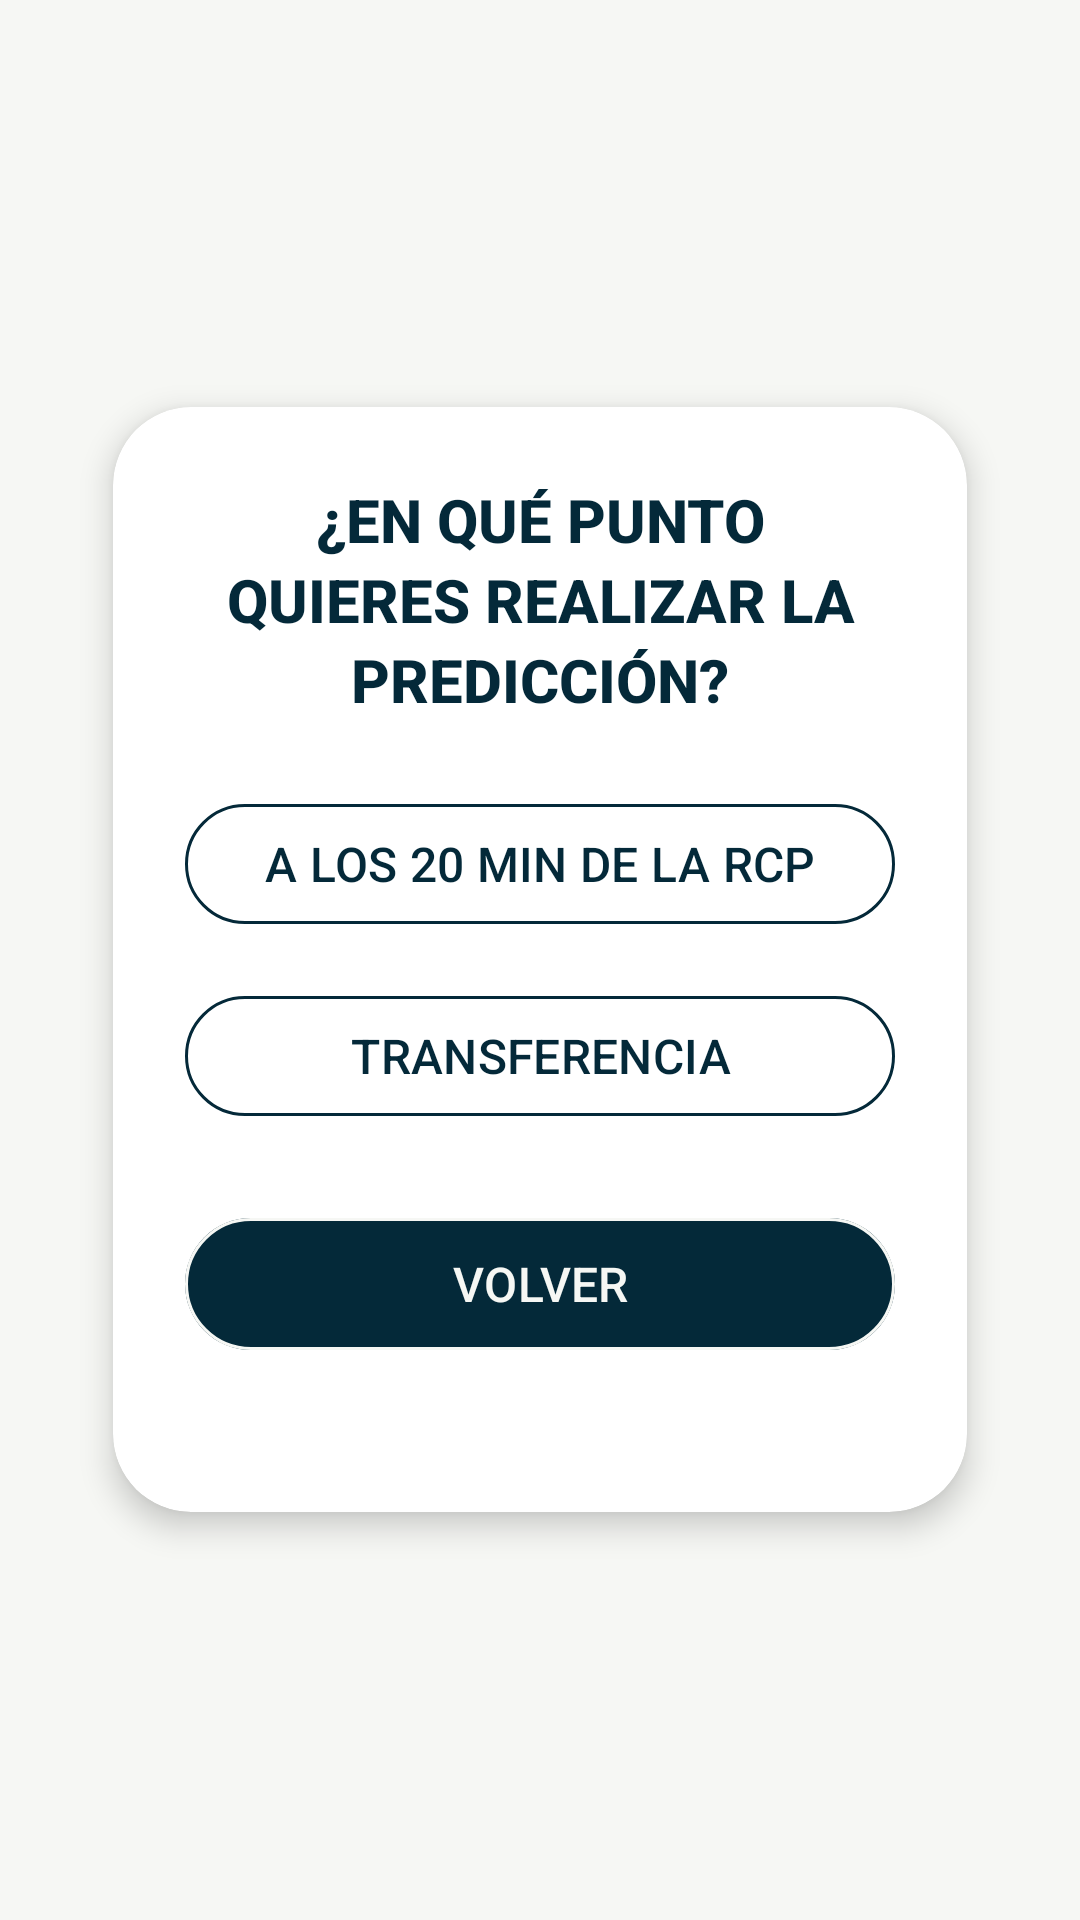

Android layout source for this screen:
<!-- AndroidManifest.xml: application theme Theme.RenalDCD -->
<!-- res/layout/activity_prediction_mode.xml -->
<?xml version="1.0" encoding="utf-8"?>
<LinearLayout xmlns:android="http://schemas.android.com/apk/res/android"
    xmlns:app="http://schemas.android.com/apk/res-auto"
    android:id="@+id/root"
    android:layout_width="match_parent"
    android:layout_height="match_parent"
    android:background="@color/beige"
    android:gravity="center"
    android:orientation="vertical"
    android:padding="16dp">

    <androidx.cardview.widget.CardView
        android:layout_width="match_parent"
        android:layout_height="wrap_content"
        android:layout_marginHorizontal="8dp"
        android:layout_marginVertical="24dp"
        app:cardBackgroundColor="@color/white"
        app:cardCornerRadius="26dp"
        app:cardElevation="6dp"
        app:cardUseCompatPadding="true">

        <LinearLayout
            android:layout_width="match_parent"
            android:layout_height="wrap_content"
            android:gravity="center_horizontal"
            android:orientation="vertical"
            android:padding="24dp">

            <TextView
                android:id="@+id/tvTitle"
                android:layout_width="match_parent"
                android:layout_height="wrap_content"
                android:layout_marginBottom="24dp"
                android:fontFamily="sans-serif-medium"
                android:lineSpacingExtra="3dp"
                android:text="¿EN QUÉ PUNTO QUIERES REALIZAR LA PREDICCIÓN?"
                android:textAlignment="center"
                android:textColor="@color/dark_blue"
                android:textSize="20sp"
                android:textStyle="bold" />

            <com.google.android.material.button.MaterialButton
                android:id="@+id/btnMid"
                android:layout_width="match_parent"
                android:layout_height="wrap_content"
                android:layout_marginBottom="16dp"
                android:minHeight="48dp"
                android:text="A LOS 20 MIN DE LA RCP"
                android:textAllCaps="false"
                android:textColor="@color/dark_blue"
                android:textSize="16sp"
                app:backgroundTint="@color/white"
                app:cornerRadius="50dp"
                app:strokeColor="@color/dark_blue"
                app:strokeWidth="1dp" />

            <com.google.android.material.button.MaterialButton
                android:id="@+id/btnAfter"
                android:layout_width="match_parent"
                android:layout_height="48dp"
                android:layout_marginBottom="26dp"
                android:text="TRANSFERENCIA"
                android:textAllCaps="false"
                android:textColor="@color/dark_blue"
                android:textSize="16sp"
                app:backgroundTint="@color/white"
                app:cornerRadius="50dp"
                app:strokeColor="@color/dark_blue"
                app:strokeWidth="1dp" />

            <com.google.android.material.button.MaterialButton
                android:id="@+id/btnBackToMain"
                android:layout_width="match_parent"
                android:layout_height="52dp"
                android:layout_marginBottom="26dp"
                android:text="VOLVER"
                android:textAllCaps="false"
                android:textColor="@color/beige"
                android:textSize="16sp"
                app:backgroundTint="@color/dark_blue"
                app:cornerRadius="50dp"
                app:strokeColor="@color/beige"
                app:strokeWidth="1dp" />

        </LinearLayout>
    </androidx.cardview.widget.CardView>

</LinearLayout>
<!-- resources referenced by this layout -->
<resources>
  <color name="beige">#f6f7f4</color>
  <color name="dark_blue">#042939</color>
  <color name="white">#FFFFFF</color>
  <style name="Theme.RenalDCD" parent="Theme.Material3.Light.NoActionBar">
  
          
          <item name="colorPrimary">@color/dark_blue</item>
          <item name="colorPrimaryContainer">@color/dark_blue</item>
          <item name="colorOnPrimary">@color/white</item>
  
          
          <item name="colorSecondary">@color/dark_blue</item>
          <item name="colorOnSecondary">@color/white</item>
  
          
          <item name="android:windowBackground">@color/beige</item>
  
          
          <item name="android:statusBarColor">@color/white</item>
  
          
          <item name="android:windowLightStatusBar">true</item>
  
          
          <item name="windowActionBar">false</item>
          <item name="windowNoTitle">true</item>
  
          <item name="materialAlertDialogTheme">@style/CustomAlertDialog</item>
  
      </style>
  <style name="CustomAlertDialog" parent="ThemeOverlay.Material3.MaterialAlertDialog">
          <item name="shapeAppearanceOverlay">@style/CustomDialogShape</item>
      </style>
  <style name="CustomDialogShape">
          <item name="cornerFamily">rounded</item>
          <item name="cornerSize">24dp</item>
      </style>
</resources>
